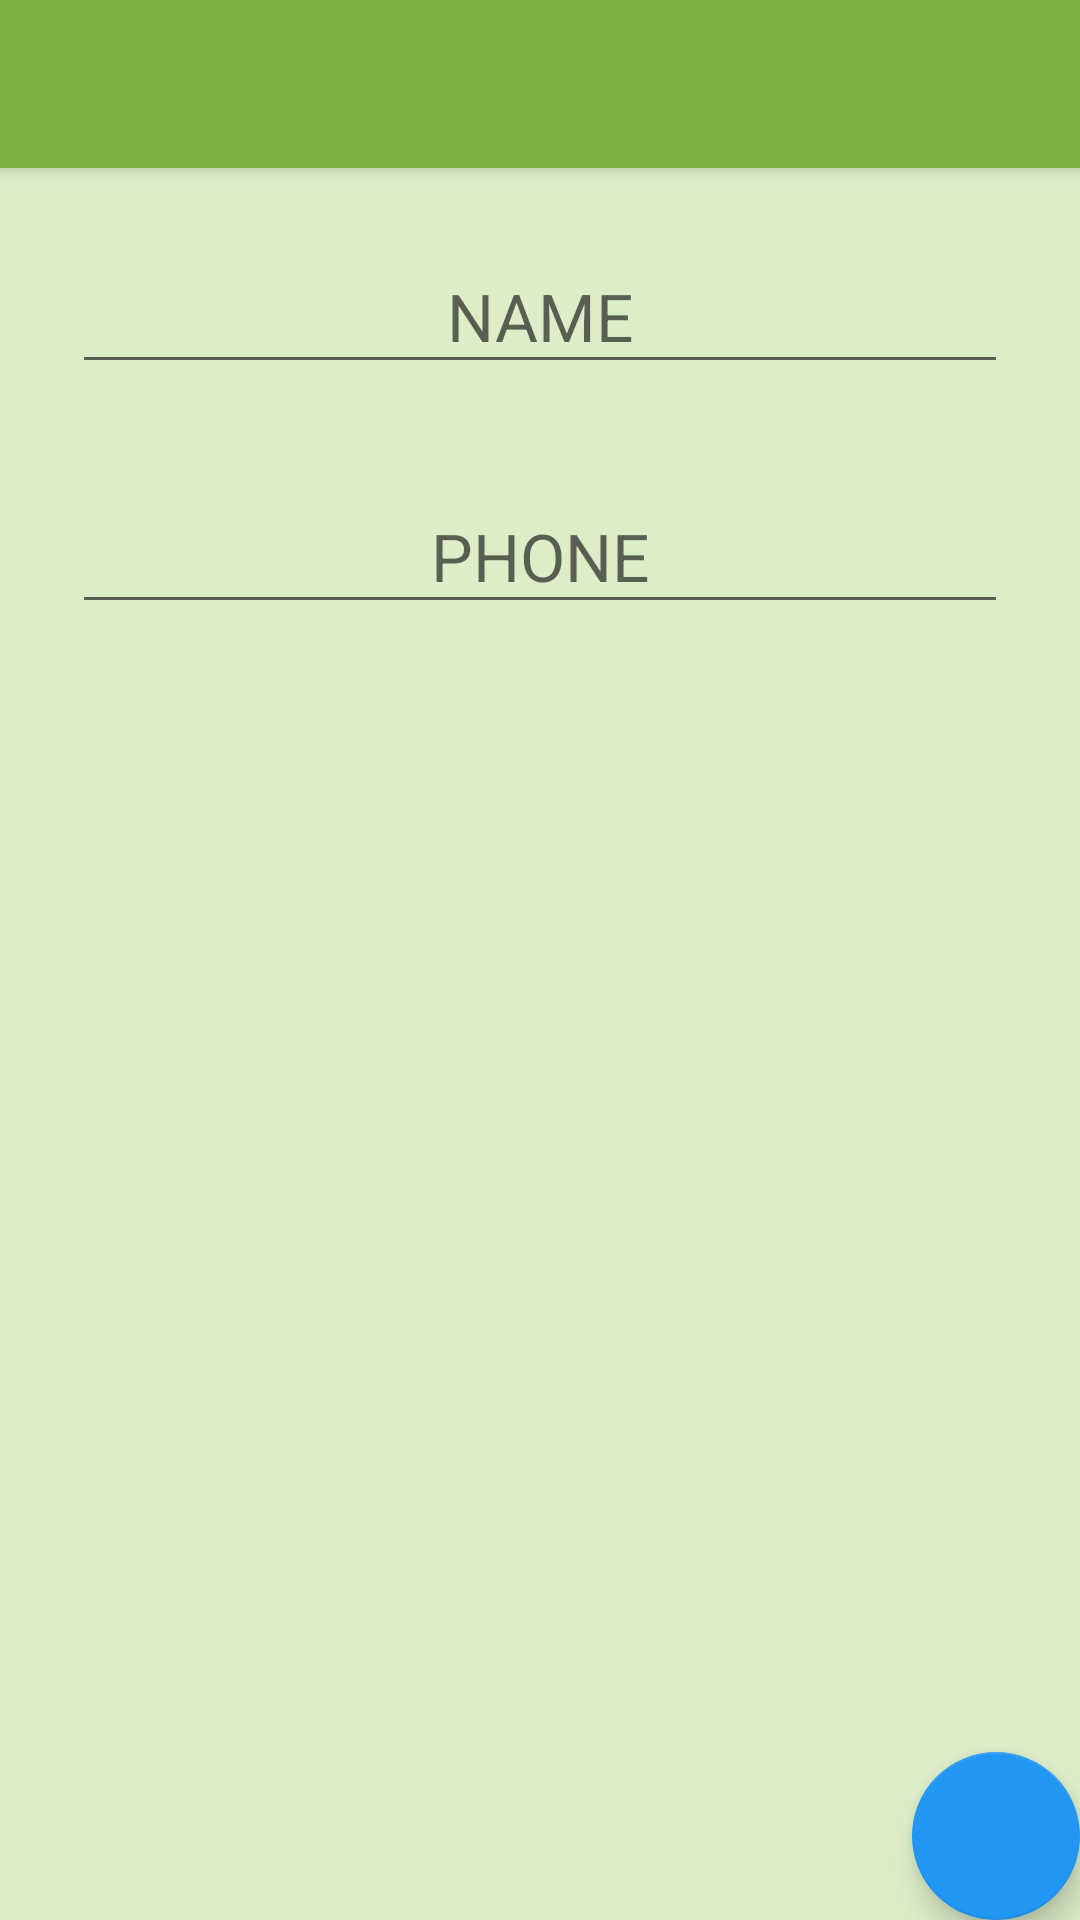

Android layout source for this screen:
<!-- AndroidManifest.xml: activity theme AppTheme -->
<!-- res/layout/activity_profile.xml -->
<?xml version="1.0" encoding="utf-8"?>
<android.support.design.widget.CoordinatorLayout xmlns:android="http://schemas.android.com/apk/res/android"
    xmlns:app="http://schemas.android.com/apk/res-auto"
    xmlns:tools="http://schemas.android.com/tools"
    android:layout_width="match_parent"
    android:layout_height="match_parent"
    tools:context="com.example.ks.suraksha.UI.ProfileActivity">

    <android.support.design.widget.AppBarLayout
        android:layout_width="match_parent"
        android:layout_height="wrap_content"
        android:theme="@style/AppTheme.AppBarOverlay">

        <android.support.v7.widget.Toolbar
            android:id="@+id/toolbar"
            android:layout_width="match_parent"
            android:layout_height="?attr/actionBarSize"
            android:background="?attr/colorPrimary"
            app:popupTheme="@style/AppTheme.PopupOverlay" />

    </android.support.design.widget.AppBarLayout>

    <include layout="@layout/content_profile" />

    <android.support.design.widget.FloatingActionButton
        android:id="@+id/fab"
        android:layout_width="wrap_content"
        android:layout_height="wrap_content"
        android:layout_gravity="bottom|end"
        android:layout_margin="@dimen/fab_margin"
        />

</android.support.design.widget.CoordinatorLayout>
<!-- res/layout/content_profile.xml (included above) -->
<?xml version="1.0" encoding="utf-8"?>
<android.support.constraint.ConstraintLayout xmlns:android="http://schemas.android.com/apk/res/android"
    xmlns:app="http://schemas.android.com/apk/res-auto"
    xmlns:tools="http://schemas.android.com/tools"
    android:layout_width="match_parent"
    android:layout_height="match_parent"
    app:layout_behavior="@string/appbar_scrolling_view_behavior"
    tools:context="com.example.ks.suraksha.UI.ProfileActivity"
    tools:showIn="@layout/activity_profile">

    <LinearLayout
        android:id="@+id/profile_linear_layout"
        android:layout_width="match_parent"
        android:layout_height="wrap_content"
        android:layout_marginEnd="8dp"
        android:layout_marginStart="8dp"
        android:layout_marginTop="8dp"
        android:orientation="vertical"
        app:layout_constraintEnd_toEndOf="parent"
        app:layout_constraintStart_toStartOf="parent"
        app:layout_constraintTop_toTopOf="parent">

        <EditText
            android:id="@+id/name"
            android:layout_width="match_parent"
            android:layout_height="48dp"
            android:layout_margin="16dp"
            android:gravity="center"
            style="@style/Base.TextAppearance.AppCompat.Large"
            android:hint="NAME"/>

        <EditText
            android:id="@+id/number"
            android:layout_width="match_parent"
            android:layout_height="48dp"
            android:layout_margin="16dp"
            android:gravity="center"
            style="@style/Base.TextAppearance.AppCompat.Large"
            android:hint="PHONE"/>

    </LinearLayout>

</android.support.constraint.ConstraintLayout>
<!-- resources referenced by this layout -->
<resources>
  <style name="AppTheme.AppBarOverlay" parent="ThemeOverlay.AppCompat.Dark.ActionBar" />
  <style name="AppTheme.PopupOverlay" parent="ThemeOverlay.AppCompat.Light" />
  <style name="AppTheme" parent="Theme.AppCompat.Light">
          Customize your theme here.
          <item name="colorPrimary">@color/colorPrimary</item>
          <item name="colorPrimaryDark">@color/colorPrimaryDark</item>
          <item name="colorAccent">@color/colorAccent</item>
          <item name="android:colorBackground">@color/background_material_light</item>
      </style>
  <color name="colorPrimary">#7CB342</color>
  <color name="colorPrimaryDark">#558B2F</color>
  <color name="colorAccent">#2196F3</color>
  <color name="background_material_light">#dcedc8</color>
</resources>
